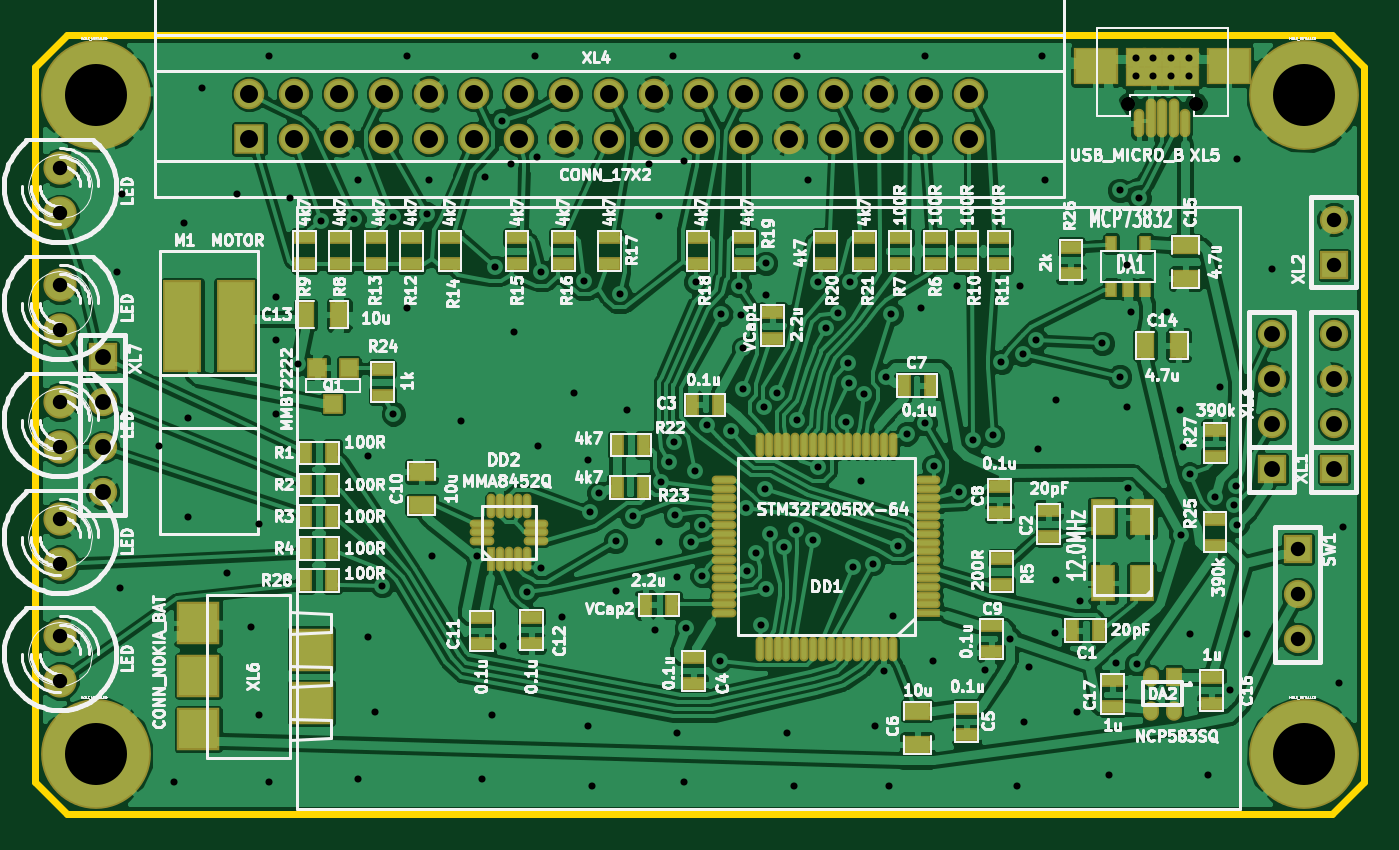
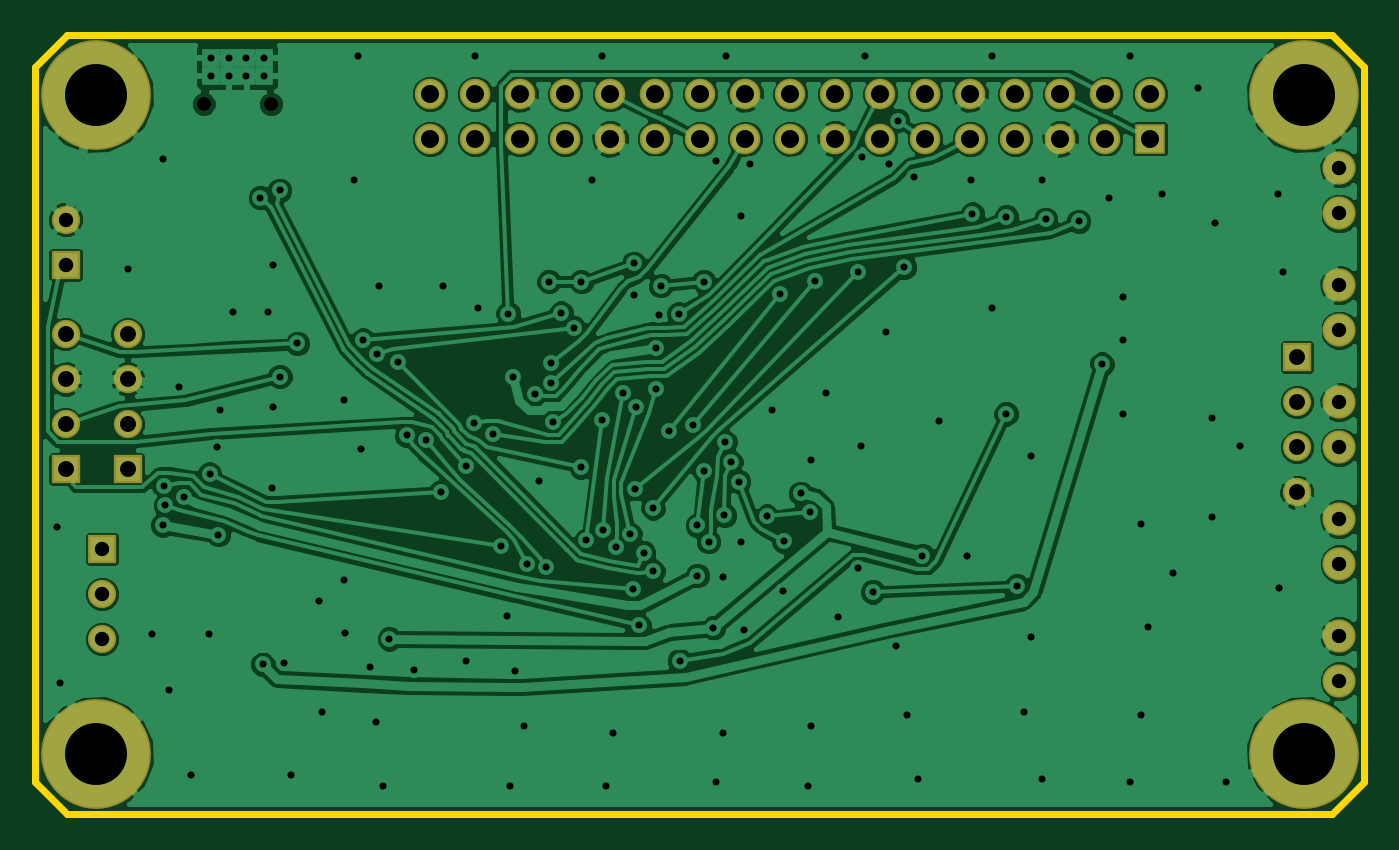
Circuit board: 7 layer files. Board 75.0 x 44.0 mm.
- bottom_copper: Glove1-Back.gbl (106319 bytes)
- top_copper: Glove1-Front.gtl (228415 bytes)
- bottom_mask: Glove1-Mask_Back.gbs (1720 bytes)
- top_mask: Glove1-Mask_Front.gts (6388 bytes)
- outline: Glove1-PCB_Edges.gbr (602 bytes)
- top_silk: Glove1-SilkS_Front.gto (123208 bytes)
- drill: Glove1.drl (4755 bytes)

=== bottom_copper: Glove1-Back.gbl (106319 bytes, source omitted) ===
=== top_copper: Glove1-Front.gtl (228415 bytes, source omitted) ===
=== bottom_mask: Glove1-Mask_Back.gbs ===
G04 (created by PCBNEW-RS274X (2012-01-19 BZR 3256)-stable) date 16/02/2013 19:01:43*
G01*
G70*
G90*
%MOIN*%
G04 Gerber Fmt 3.4, Leading zero omitted, Abs format*
%FSLAX34Y34*%
G04 APERTURE LIST*
%ADD10C,0.006000*%
%ADD11R,0.062900X0.062900*%
%ADD12C,0.062900*%
%ADD13R,0.062800X0.062800*%
%ADD14C,0.062800*%
%ADD15C,0.244000*%
%ADD16C,0.067800*%
%ADD17R,0.067800X0.067800*%
%ADD18C,0.073800*%
G04 APERTURE END LIST*
G54D10*
G54D11*
X66535Y-38705D03*
G54D12*
X66535Y-37705D03*
X66535Y-36705D03*
X66535Y-35705D03*
G54D11*
X67913Y-38705D03*
G54D12*
X67913Y-37705D03*
X67913Y-36705D03*
X67913Y-35705D03*
G54D13*
X67913Y-34161D03*
G54D14*
X67913Y-33161D03*
G54D15*
X67244Y-30394D03*
X40394Y-30394D03*
X40394Y-45039D03*
X67244Y-45039D03*
G54D16*
X57811Y-30366D03*
X59811Y-31366D03*
X59811Y-30366D03*
X58811Y-30366D03*
X58811Y-31366D03*
X50811Y-30366D03*
X52811Y-30366D03*
X51811Y-31366D03*
X56811Y-31366D03*
X53811Y-31366D03*
X52811Y-31366D03*
X57811Y-31366D03*
X56811Y-30366D03*
X54811Y-31366D03*
X49811Y-31366D03*
X51811Y-30366D03*
X53811Y-30366D03*
X55811Y-30366D03*
X55811Y-31366D03*
X54811Y-30366D03*
X48811Y-30366D03*
X49811Y-30366D03*
X50811Y-31366D03*
X48811Y-31366D03*
X47811Y-31366D03*
X47811Y-30366D03*
G54D17*
X43811Y-31366D03*
G54D16*
X43811Y-30366D03*
X44811Y-31366D03*
X44811Y-30366D03*
X45811Y-31366D03*
X45811Y-30366D03*
X46811Y-31366D03*
X46811Y-30366D03*
G54D13*
X67108Y-40486D03*
G54D14*
X67108Y-41486D03*
X67108Y-42486D03*
G54D11*
X40551Y-36217D03*
G54D12*
X40551Y-37217D03*
X40551Y-38217D03*
X40551Y-39217D03*
G54D18*
X39606Y-33020D03*
X39606Y-32020D03*
X39606Y-35618D03*
X39606Y-34618D03*
X39606Y-38217D03*
X39606Y-37217D03*
X39606Y-40815D03*
X39606Y-39815D03*
X39606Y-43413D03*
X39606Y-42413D03*
M02*

=== top_mask: Glove1-Mask_Front.gts (6388 bytes, source omitted) ===
=== outline: Glove1-PCB_Edges.gbr ===
G04 (created by PCBNEW-RS274X (2012-01-19 BZR 3256)-stable) date 16/02/2013 19:01:43*
G01*
G70*
G90*
%MOIN*%
G04 Gerber Fmt 3.4, Leading zero omitted, Abs format*
%FSLAX34Y34*%
G04 APERTURE LIST*
%ADD10C,0.006000*%
%ADD11C,0.015000*%
G04 APERTURE END LIST*
G54D10*
G54D11*
X39764Y-46378D02*
X67244Y-46378D01*
X39055Y-45669D02*
X39764Y-46378D01*
X39055Y-29764D02*
X39055Y-45669D01*
X39764Y-29055D02*
X39055Y-29764D01*
X67874Y-29055D02*
X39764Y-29055D01*
X68583Y-29764D02*
X67874Y-29055D01*
X68583Y-45669D02*
X68583Y-29764D01*
X67874Y-46378D02*
X68583Y-45669D01*
X67244Y-46378D02*
X67874Y-46378D01*
M02*

=== top_silk: Glove1-SilkS_Front.gto (123208 bytes, source omitted) ===
=== drill: Glove1.drl ===
M48
;DRILL file {Pcbnew (2012-01-19 BZR 3256)-stable} date 16/02/2013 19:01:40
;FORMAT={-:-/ absolute / metric / decimal}
FMAT,2
METRIC,TZ
T1C0.399
T2C0.800
T3C0.813
T4C0.899
T5C1.016
T6C3.500
%
G90
G05
M71
T1
X103.800Y-87.201
X104.000Y-105.001
X104.082Y-82.794
X106.200Y-97.000
X107.000Y-115.999
X107.599Y-84.399
X107.800Y-95.400
X107.800Y-101.001
X108.600Y-76.799
X110.000Y-104.201
X110.599Y-82.799
X111.399Y-107.201
X111.801Y-101.399
X111.801Y-112.199
X112.400Y-75.001
X112.400Y-115.999
X112.799Y-88.600
X112.799Y-91.001
X112.799Y-95.199
X113.599Y-83.000
X114.000Y-92.390
X115.311Y-84.331
X117.180Y-84.211
X117.399Y-81.999
X117.399Y-115.801
X118.001Y-97.600
X118.001Y-107.800
X118.400Y-111.999
X118.791Y-104.889
X119.390Y-84.079
X119.410Y-95.199
X120.200Y-75.001
X120.200Y-89.200
X121.310Y-83.919
X121.399Y-81.999
X121.600Y-103.200
X123.200Y-95.601
X124.130Y-103.190
X124.399Y-115.801
X124.590Y-81.801
X125.001Y-112.199
X125.171Y-86.919
X125.529Y-78.651
X125.600Y-108.270
X126.030Y-81.110
X126.200Y-90.599
X126.939Y-105.240
X127.399Y-75.001
X127.541Y-80.721
X127.599Y-97.000
X127.749Y-103.919
X127.770Y-87.201
X128.900Y-106.680
X129.601Y-94.000
X130.190Y-87.701
X130.401Y-97.800
X130.401Y-112.799
X130.500Y-100.759
X130.599Y-116.200
X131.011Y-99.680
X131.950Y-102.380
X132.001Y-105.199
X132.179Y-88.440
X132.601Y-95.001
X132.911Y-100.970
X133.840Y-81.090
X134.181Y-107.371
X134.399Y-84.000
X134.399Y-102.400
X134.511Y-99.019
X134.950Y-97.920
X135.199Y-75.001
X135.270Y-96.810
X135.321Y-100.919
X135.400Y-104.399
X135.400Y-113.200
X135.791Y-80.909
X135.801Y-115.999
X135.941Y-107.269
X136.200Y-102.410
X136.459Y-98.410
X136.469Y-87.729
X136.830Y-101.481
X136.840Y-104.331
X137.089Y-95.829
X137.841Y-109.131
X137.899Y-89.560
X138.440Y-96.139
X138.910Y-87.960
X139.009Y-89.591
X139.149Y-93.800
X139.169Y-91.491
X139.339Y-100.500
X139.349Y-104.079
X139.870Y-103.040
X140.139Y-107.119
X140.310Y-94.811
X140.381Y-99.411
X140.429Y-86.700
X140.429Y-88.471
X140.459Y-105.100
X140.640Y-101.981
X141.049Y-93.990
X141.450Y-102.730
X141.600Y-113.200
X142.001Y-116.200
X142.151Y-101.730
X142.199Y-75.001
X142.210Y-95.560
X142.799Y-81.999
X143.101Y-102.339
X143.391Y-87.729
X143.391Y-98.209
X143.810Y-90.340
X144.531Y-89.499
X144.981Y-95.641
X145.080Y-92.329
X145.100Y-93.429
X145.209Y-87.729
X145.369Y-103.861
X145.801Y-98.999
X145.989Y-94.099
X146.469Y-103.650
X146.601Y-112.799
X147.130Y-109.710
X147.231Y-93.119
X147.399Y-116.200
X147.521Y-89.530
X147.599Y-106.601
X147.919Y-102.631
X148.400Y-96.319
X149.200Y-89.200
X149.400Y-75.001
X149.421Y-95.720
X149.896Y-109.144
X149.901Y-98.151
X151.201Y-88.001
X151.310Y-99.601
X152.131Y-96.670
X152.819Y-109.629
X153.231Y-96.411
X153.721Y-92.271
X154.221Y-107.899
X154.600Y-116.200
X154.800Y-88.001
X154.940Y-91.821
X155.001Y-112.601
X155.311Y-109.510
X155.710Y-91.031
X155.801Y-97.201
X155.999Y-75.001
X156.200Y-81.999
X156.741Y-107.569
X156.799Y-94.399
X156.799Y-104.600
X158.001Y-111.999
X158.191Y-105.771
X159.421Y-91.219
X159.799Y-115.600
X160.190Y-109.271
X160.401Y-93.101
X160.411Y-82.580
X160.800Y-86.799
X160.800Y-94.800
X160.861Y-99.400
X161.059Y-89.421
X161.300Y-75.098
X161.300Y-76.098
X161.361Y-109.319
X161.511Y-82.989
X162.301Y-75.098
X162.301Y-76.098
X163.060Y-89.431
X163.302Y-75.098
X163.302Y-76.098
X163.800Y-95.001
X163.871Y-102.009
X163.970Y-97.071
X164.302Y-75.098
X164.302Y-76.098
X164.371Y-98.600
X164.399Y-107.599
X165.400Y-115.600
X165.801Y-99.860
X166.091Y-93.690
X166.649Y-110.800
X166.860Y-100.360
X166.949Y-99.261
X167.000Y-80.800
X167.020Y-101.460
X167.599Y-107.599
X168.999Y-87.000
X172.799Y-110.401
X172.999Y-101.600
T2
X160.901Y-77.696
X164.701Y-77.696
T3
X100.599Y-81.331
X100.599Y-83.871
X100.599Y-87.930
X100.599Y-90.470
X100.599Y-94.531
X100.599Y-97.071
X100.599Y-101.130
X100.599Y-103.670
X100.599Y-107.729
X100.599Y-110.269
X170.454Y-102.834
X170.454Y-105.374
X170.454Y-107.914
X172.499Y-84.229
X172.499Y-86.769
T4
X103.000Y-91.991
X103.000Y-94.531
X103.000Y-97.071
X103.000Y-99.611
X168.999Y-90.691
X168.999Y-93.231
X168.999Y-95.771
X168.999Y-98.311
X172.499Y-90.691
X172.499Y-93.231
X172.499Y-95.771
X172.499Y-98.311
T5
X111.280Y-77.130
X111.280Y-79.670
X113.820Y-77.130
X113.820Y-79.670
X116.360Y-77.130
X116.360Y-79.670
X118.900Y-77.130
X118.900Y-79.670
X121.440Y-77.130
X121.440Y-79.670
X123.980Y-77.130
X123.980Y-79.670
X126.520Y-77.130
X126.520Y-79.670
X129.060Y-77.130
X129.060Y-79.670
X131.600Y-77.130
X131.600Y-79.670
X134.140Y-77.130
X134.140Y-79.670
X136.680Y-77.130
X136.680Y-79.670
X139.220Y-77.130
X139.220Y-79.670
X141.760Y-77.130
X141.760Y-79.670
X144.300Y-77.130
X144.300Y-79.670
X146.840Y-77.130
X146.840Y-79.670
X149.380Y-77.130
X149.380Y-79.670
X151.920Y-77.130
X151.920Y-79.670
T6
X102.601Y-77.201
X102.601Y-114.399
X170.800Y-77.201
X170.800Y-114.399
T0
M30

